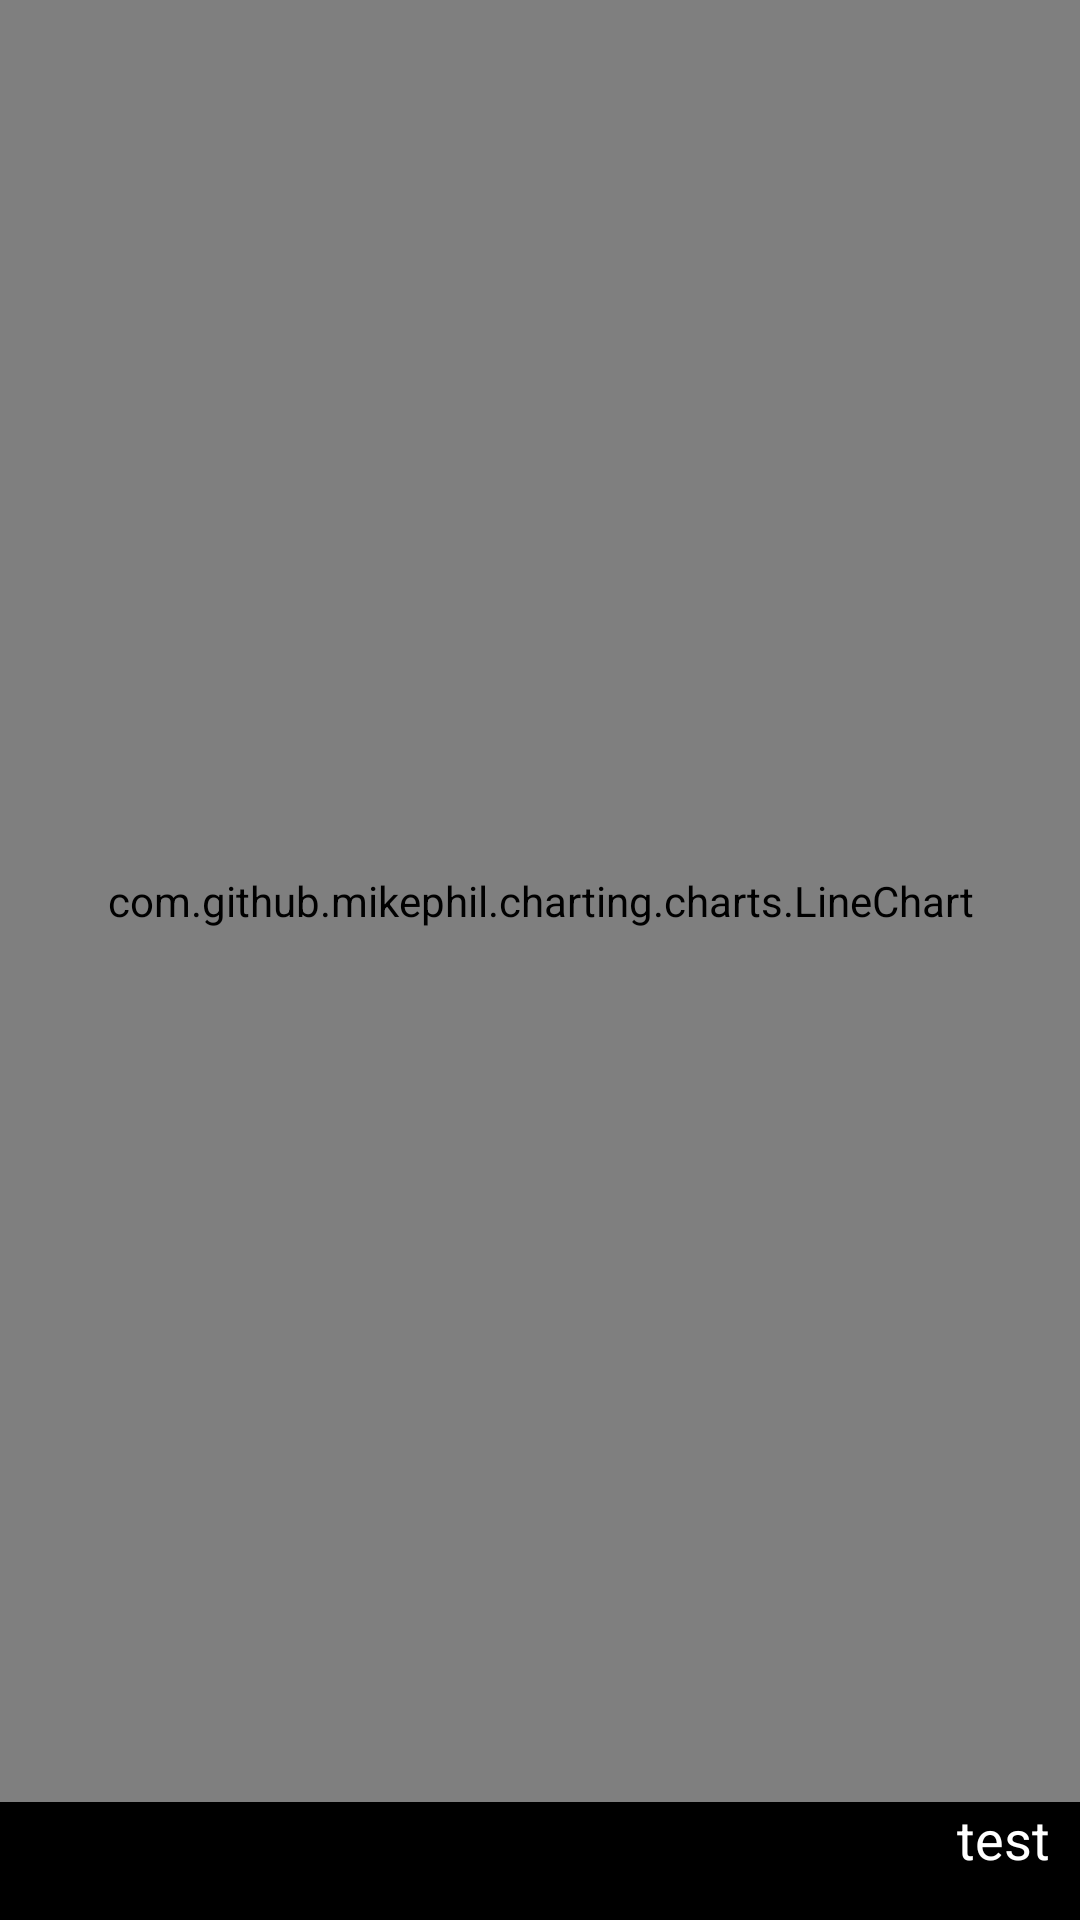

The Android layout XML behind this screen, and the referenced resources:
<!-- AndroidManifest.xml: application theme Theme.OnionChat -->
<!-- res/layout/activity_user_stats.xml -->
<?xml version="1.0" encoding="utf-8"?>
<RelativeLayout xmlns:android="http://schemas.android.com/apk/res/android"
    xmlns:app="http://schemas.android.com/apk/res-auto"
    xmlns:tools="http://schemas.android.com/tools"
    android:layout_width="match_parent"
    android:layout_height="match_parent"
    tools:context=".ui.stats.UserStatsActivity">

    <com.github.mikephil.charting.charts.LineChart
        android:id="@+id/chart1"
        android:layout_width="match_parent"
        android:layout_height="match_parent"
        android:layout_above="@+id/tvXMax" />


    <TextView
        android:id="@+id/tvXMax"
        android:layout_width="50dp"
        android:layout_height="wrap_content"
        android:layout_alignParentRight="true"
        android:text="test"
        android:layout_marginBottom="15dp"
        android:layout_marginRight="10dp"
        android:gravity="right"
        android:layout_alignParentBottom="true"
        android:textAppearance="?android:attr/textAppearanceMedium" />

</RelativeLayout>
<!-- resources referenced by this layout -->
<resources>
  <style name="Theme.OnionChat" parent="Theme.MaterialComponents.DayNight.DarkActionBar">
          
          <item name="colorPrimary">#00df00</item>
          <item name="colorPrimaryVariant">#000000</item>
          <item name="colorOnPrimary">@color/black</item>
          
          <item name="colorSecondary">#00bb00</item>
          <item name="colorSecondaryVariant">#00bb00</item>
          <item name="colorOnSecondary">@color/black</item>
          <item name="colorControlNormal">#00bb00</item>
          <item name="android:actionMenuTextColor">@color/black</item>
          <item name="android:windowBackground">@color/black</item>
          <item name="android:textColorPrimary">#ffffff</item>
          <item name="android:textColor">#ffffffff</item>
          
          <item name="android:statusBarColor" tools:targetApi="l">?attr/colorPrimaryVariant</item>
  
          <item name="bubbleBackground" tools:targetApi="l">#002200</item>
          <item name="bubbleBackground_two" tools:targetApi="l">#20322f</item>
          <item name="texting_area" tools:targetApi="l">#003200</item>
          
          <item name="snackbarStyle">@style/Widget.Design.MySnackBar</item>
          <item name="windowActionBar">false</item>
          <item name="windowNoTitle">true</item>
          <item name="quotesBackground">#444444</item>
          <item name="post_nutton_color_gallery">#bb4444</item>
          <item name="post_nutton_color_camera">#4400aa</item>
          <item name="post_nutton_color_audio">#44aacc</item>
          <item name="post_nutton_color_compose">#ffffaa</item>
          <item name="android:subtitleTextColor">#000000</item>
  
      </style>
  <style name="Widget.Design.MySnackBar" parent="Widget.MaterialComponents.Snackbar">
          <item name="android:layout_margin">0dp</item>
          <item name="android:padding">0dp</item>
          <item name="android:textColor">#000000</item>
      </style>
  <!-- not gathered from this repository: default colours our renderer supplied (Android Studio template values) -->
  <color name="black">#FF000000</color>
</resources>
